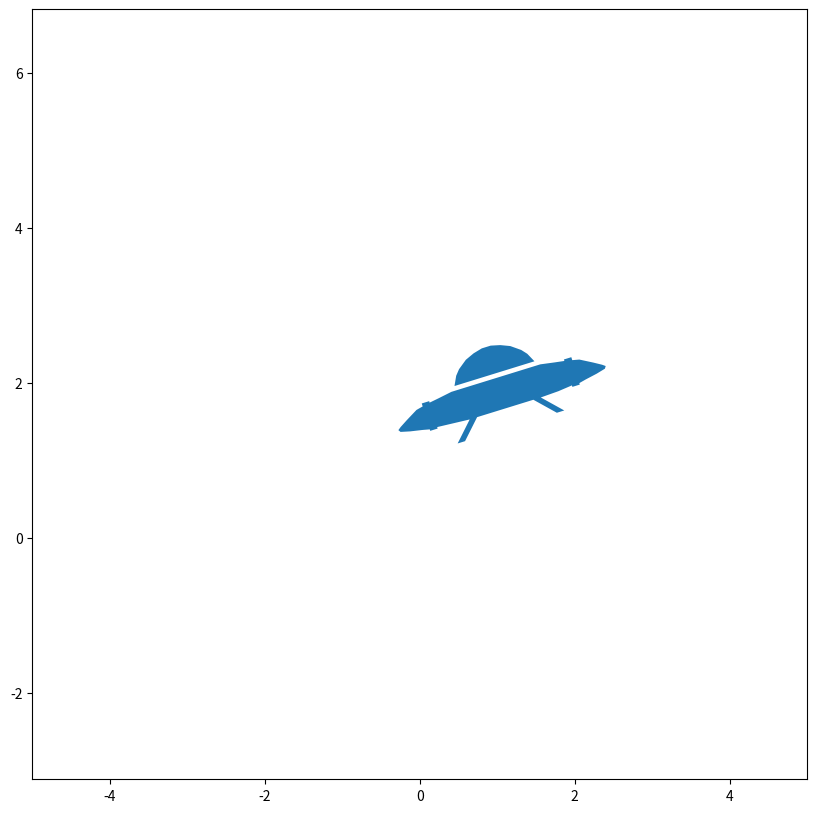

Source code (Python):
import matplotlib.pyplot as plt
import numpy as np
SIZE = 10
plt.rcParams["figure.figsize"] = (SIZE,SIZE)

# [redacted]
# on the MathWorks page
# https://www.mathworks.com/videos/state-space-part-4-what-is-lqr-control-1551955957637.html

class UFO():
    def __init__(self):
        
        # UFO Plot
        self.__ufo_data = np.array( [
            [0.54, .12],
            [0.48, 0.24],
            [0.42, 0.31],
            [0.3, 0.4],
            [0.18, 0.45],
            [0.06, 0.48],
            [-0.06, 0.48],
            [-0.18, 0.45],
            [-0.3, 0.4],
            [-0.42, 0.31],
            [-0.48, 0.24],
            [-0.54, .12],
            [0.54, .12],
            [0.54, 0.06],
            [0.6, 0.06],
            [0.78, 0.03], 
            [0.91, 0.01],
            [0.91, 0.03],
            [1.01, 0.03],
            [1.01, -0.01],   
            [1.1, -0.03], 
            [1.26, -0.12], 
            [1.36, -0.18], 
            [1.40, -0.21],
            [1.38, -0.24],
            [1.26, -0.27],
            [1.1, -0.3],  
            [1.01, -0.32],
            [1.01, -0.34],
            [0.91, -0.34],
            [0.91, -0.32],  
            [0.72, -0.34],
            [0.48, -0.35],
            [0.72, -0.6],
            [0.62, -0.6],
            [0.38, -0.35],
            [0.3, -0.35],
            [-0.3, -0.35],
            [-0.38, -0.35],
            [-0.62, -0.6],
            [-0.72, -0.6],
            [-0.48, -0.35],
            [-0.91, -0.32],
            [-0.91, -0.34],
            [-1.01, -0.34],
            [-1.01, -0.32],
            [-1.1, -0.3],
            [-1.26, -0.27],
            [-1.38, -0.24],
            [-1.40, -0.21],
            [-1.36, -0.18],
            [-1.26, -0.12],
            [-1.1, -0.03],
            [-1.01, -0.01],
            [-1.01, 0.03],
            [-0.91, 0.03],
            [-0.91, 0.01],
            [-0.78, 0.03],
            [-0.6, 0.06],
            [-0.54, 0.06],
            [0.54, 0.06],
            ])
        
        # System Dynamic Model
        self._A = np.array( [[0.0, 1],
                             [0.1, 0]
                             ])
        self._B = np.array([[0],[1]])
        self._C = np.array( [1, 0])
        self._D = np.array([0])

        self.dt = 0.05

    def run_step(self, x, u):
        
        x_dot = np.dot(self._A, x) + np.dot(self._B, u)
        #y = np.dot(self._C, x) + np.dot(self._C, u)

        x += self.dt* x_dot
        return x

    def get_model(self):
        """Return the state space model of the system (A,B,C,D)
        
        """
        return self._A, self._B, self._C, self._D

    def update_model(self, A=None, B=None, C=None, D=None):
        """
        Updates the state space model.
        """
        self._A = self._check_update_matrix(self._A, A)
        self._B = self._check_update_matrix(self._B, B)
        self._C = self._check_update_matrix(self._C, C)
        self._D = self._check_update_matrix(self._D, D)

        print("New model: \n")
        self.print_ss()

    def _check_update_matrix(self, A0, A1):
        if A1 is not None:
            A1 = np.array(A1)
            if A1.shape == A0.shape:
                return A1
            else:
                print("The following matrix has the wrong shape: ")
                print(A1)
                print("Please make sure it is of shape ", A0.shape)
        return A0

    def print_ss(self):
        print("A=\n{}\n\nB=\n{}\n\nC=\n{}\n\nD=\n{}\n".format(self._A, self._B,
                                                            self._C ,self._D))
        
    def plot_ufo(self, alpha, xy = [0, 1.5], degrees = False):
        plt.figure("Simulation")
        plt.clf()
        
        # Conversion to rads
        if degrees:
            alpha = np.rad2deg(alpha)
        
        x, y = xy
        
        # Rotation
        rot = np.array( [[np.cos(alpha), -np.sin(alpha)],
                         [np.sin(alpha),  np.cos(alpha)] ])
        
        # Apply rotation and translation
        ufo_x = np.dot(self.__ufo_data, rot[0,:]) + x
        ufo_y = np.dot(self.__ufo_data, rot[1,:]) + y
        
        # Plot UFO
        plt.fill(ufo_x,ufo_y)
        plt.axis("equal")
        plt.xlim([-SIZE / 2, SIZE / 2])
        plt.pause(0.001)

if __name__ == "__main__":
    ufo = UFO()
    ufo.plot_ufo(0.3,[1,2])